The GitHub repository Vishweshwar-6/Virtual-Detection-of-Freeway-Crashes contains a labelled image folder "Train&Test Dataset Images" with 2 categories: crash, non crash. Examples follow, each with its label.

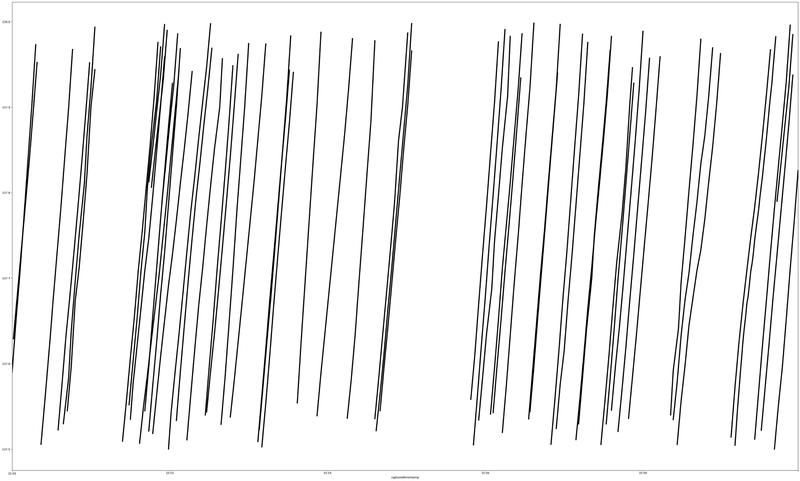
Label: non crash

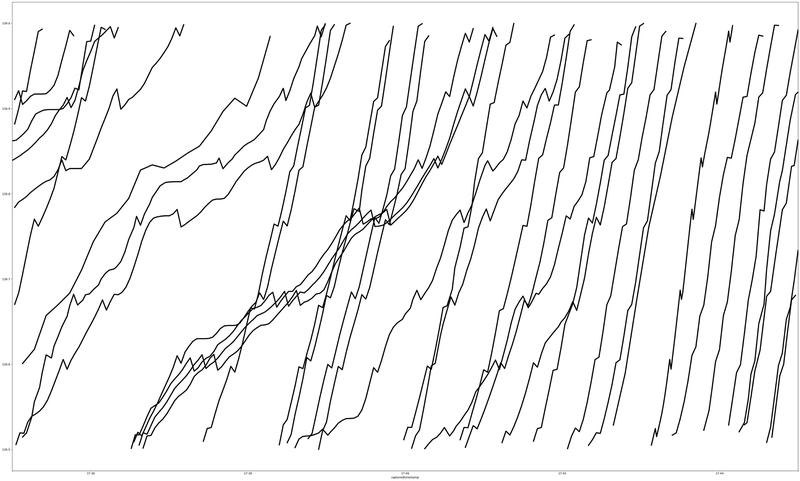
Label: crash

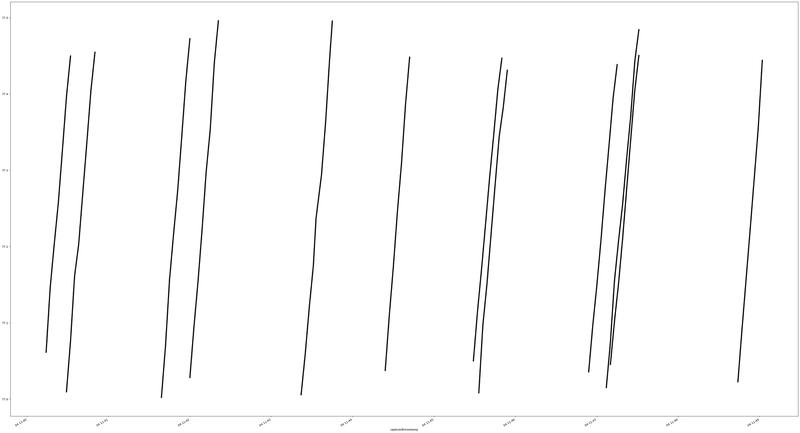
Label: non crash

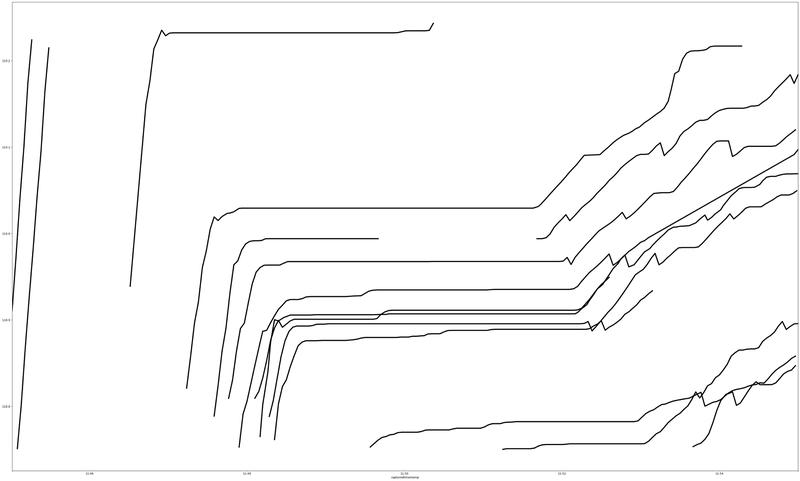
Label: crash

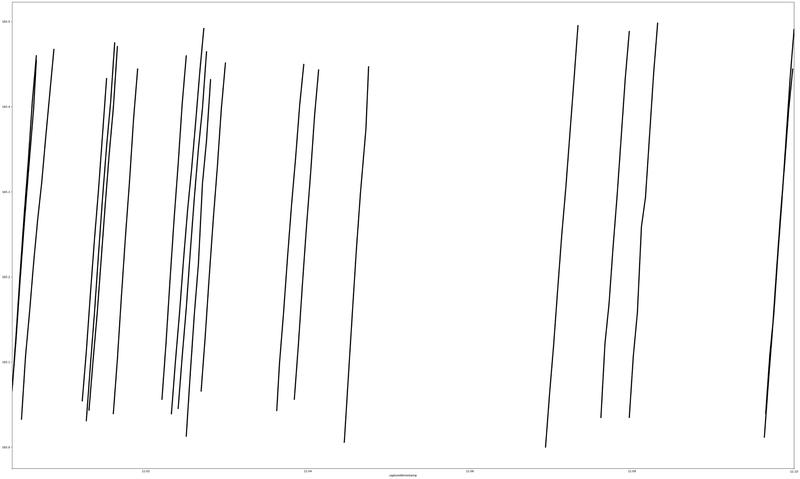
Label: non crash

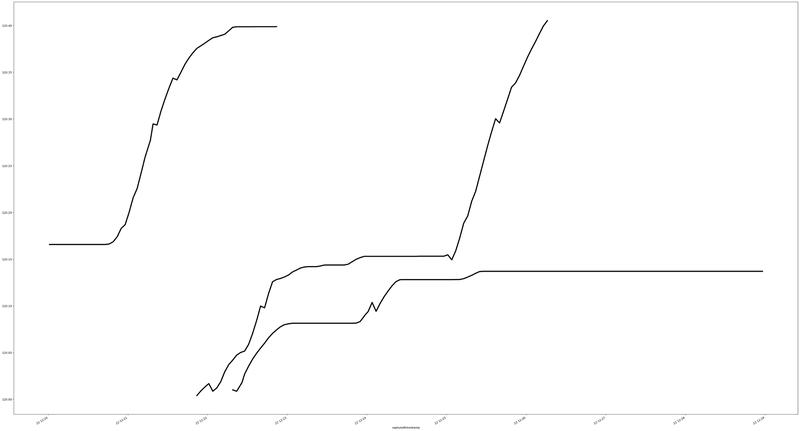
Label: crash
